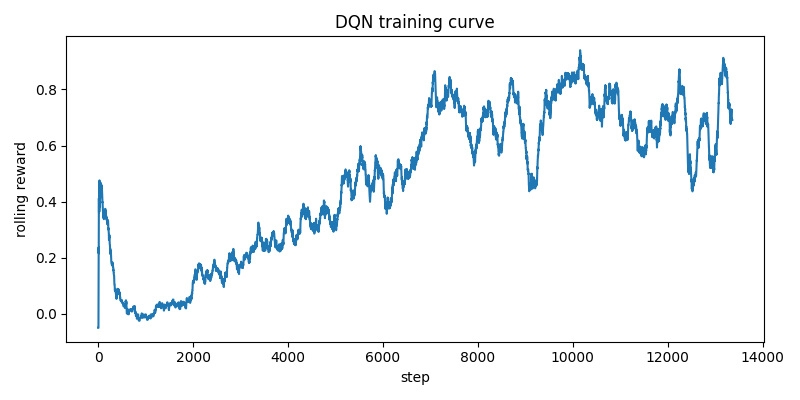

Data behind this chart, as committed beside it:
step, reward, loss, epsilon, hit
0, -0.05, , 1.0, False
1, -0.05, , 0.9999, False
2, -0.05, , 0.9998, False
3, -0.05, , 0.9996, False
4, -0.05, , 0.9995, False
5, -0.05, , 0.9994, False
6, -0.05, , 0.9993, False
7, 0.7, , 0.9992, True
8, 1.2, , 0.999, True
9, -0.05, , 0.9989, False
10, -0.05, , 0.9988, False
11, 1.4, , 0.9987, True
12, -0.05, , 0.9986, False
13, 1.4, , 0.9985, True
14, 1.2, , 0.9983, True
15, 1.2, , 0.9982, True
16, -0.05, , 0.9981, False
17, -0.05, , 0.998, False
18, 0.7, , 0.9979, True
19, 0.7, , 0.9977, True
20, 1.4, , 0.9976, True
21, -0.05, , 0.9975, False
22, -0.05, , 0.9974, False
23, -0.05, , 0.9973, False
24, -0.05, , 0.9971, False
25, 1.0, , 0.997, True
26, 1.4, , 0.9969, True
27, 0.9, , 0.9968, True
28, 1.4, , 0.9967, True
29, -0.05, , 0.9966, False
30, -0.05, , 0.9964, False
31, -0.05, , 0.9963, False
32, 0.5, , 0.9962, True
33, -0.05, , 0.9961, False
34, -0.05, , 0.996, False
35, -0.05, , 0.9958, False
36, 0.5, , 0.9957, True
37, -0.05, , 0.9956, False
38, 1.2, , 0.9955, True
39, 0.9, , 0.9954, True
40, 0.9, , 0.9952, True
41, -0.05, , 0.9951, False
42, 0.9, , 0.995, True
43, 1.1, , 0.9949, True
44, 1.1, , 0.9948, True
45, -0.05, , 0.9947, False
46, -0.05, , 0.9945, False
47, -0.05, , 0.9944, False
48, -0.05, , 0.9943, False
49, 1.0, , 0.9942, True
50, 1.4, , 0.9941, True
51, 1.0, , 0.9939, True
52, -0.05, , 0.9938, False
53, -0.05, , 0.9937, False
54, 1.0, , 0.9936, True
55, 1.0, , 0.9935, True
56, 1.0, , 0.9933, True
57, -0.05, , 0.9932, False
58, 0.5, , 0.9931, True
59, -0.05, , 0.993, False
... 13,298 more rows
